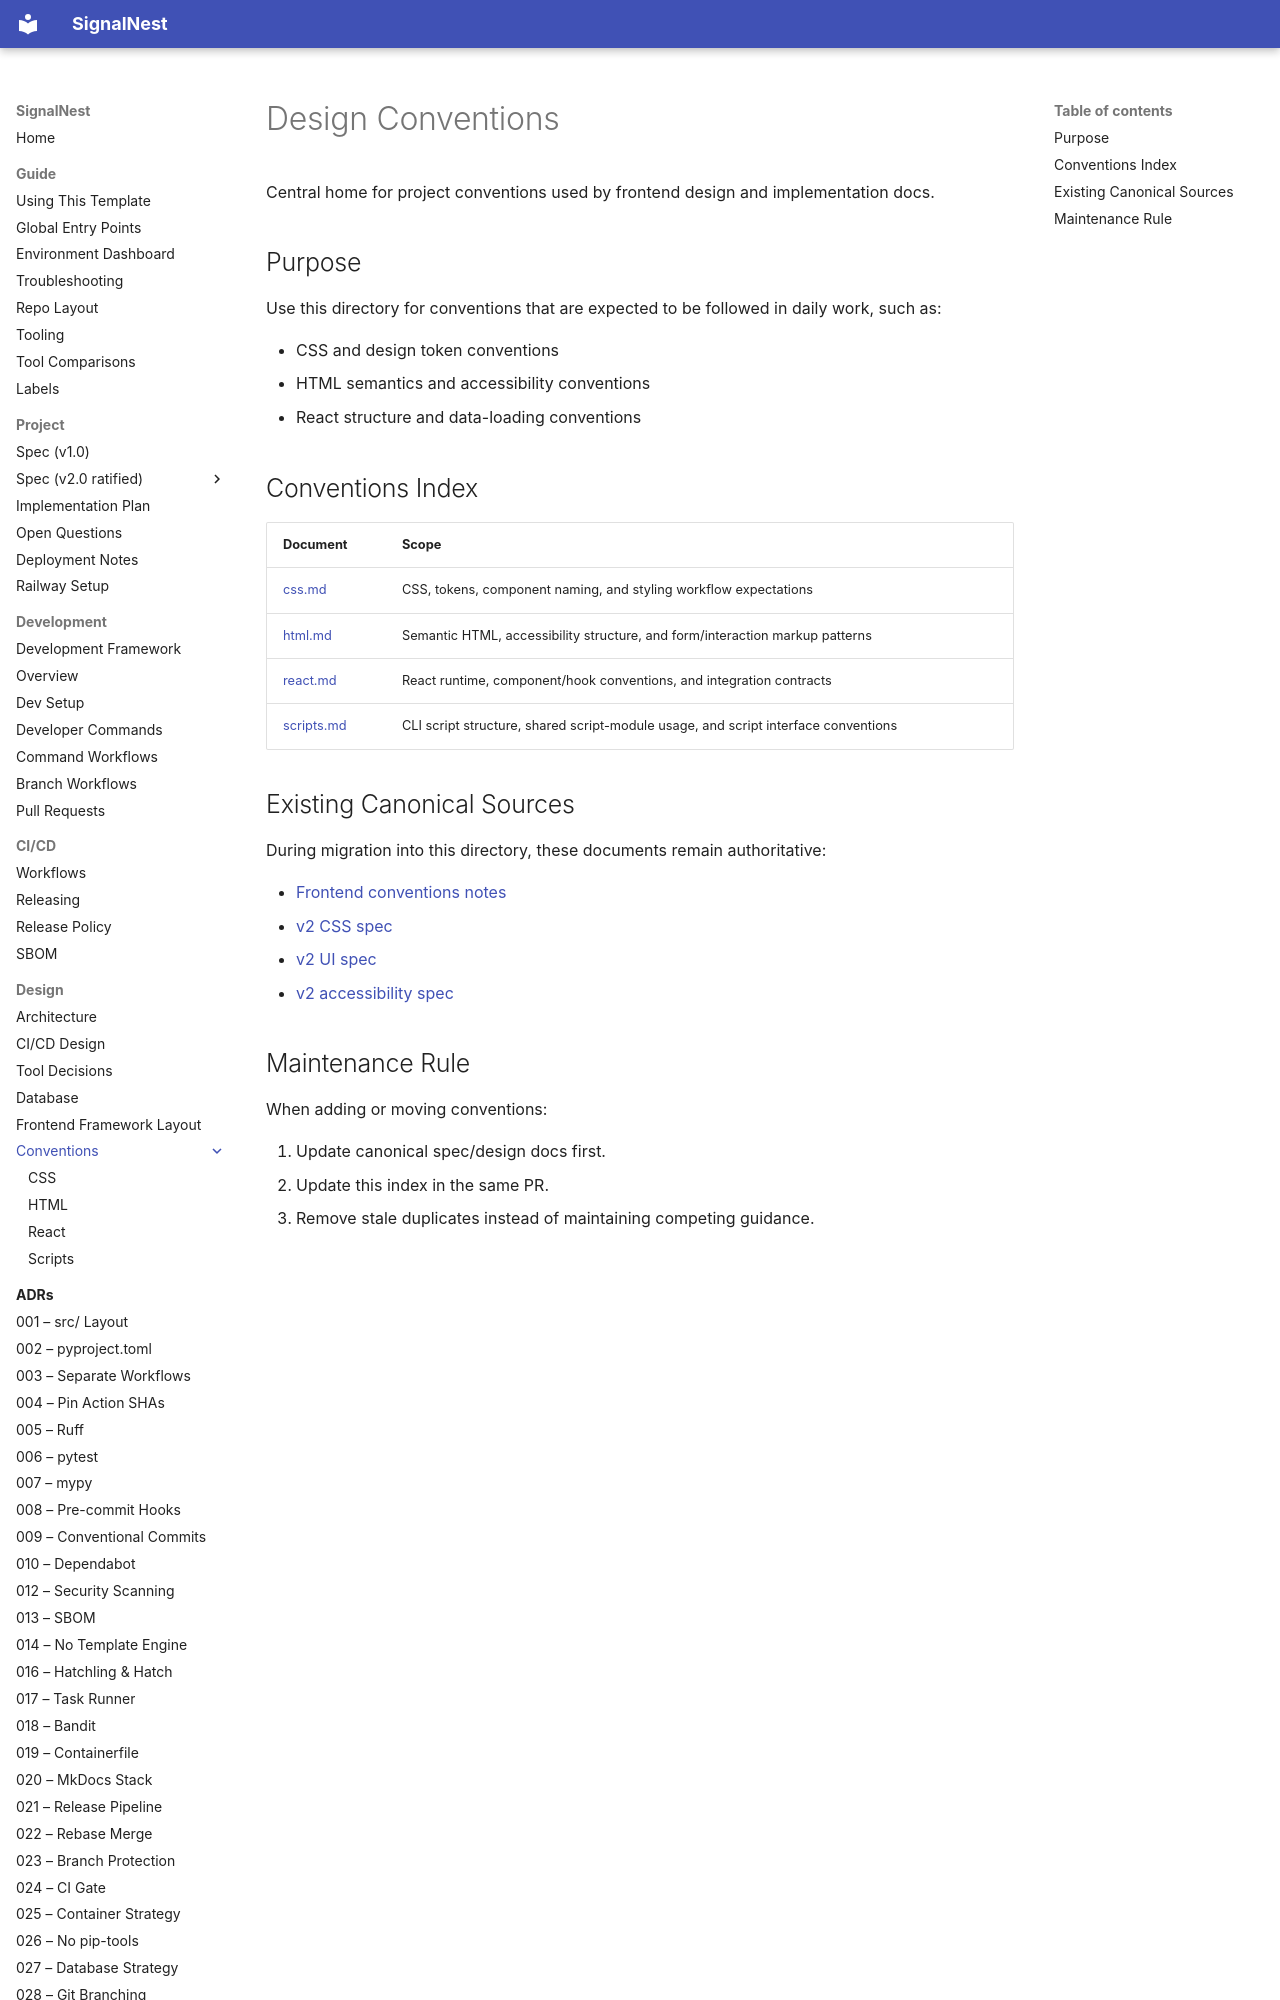

repository: JoJo275/feedback-triage-app · page: design/conventions/index.html · generator: mkdocs

# Design Conventions

Central home for project conventions used by frontend design and implementation docs.

## Purpose

Use this directory for conventions that are expected to be followed in daily work, such as:

- CSS and design token conventions
- HTML semantics and accessibility conventions
- React structure and data-loading conventions
